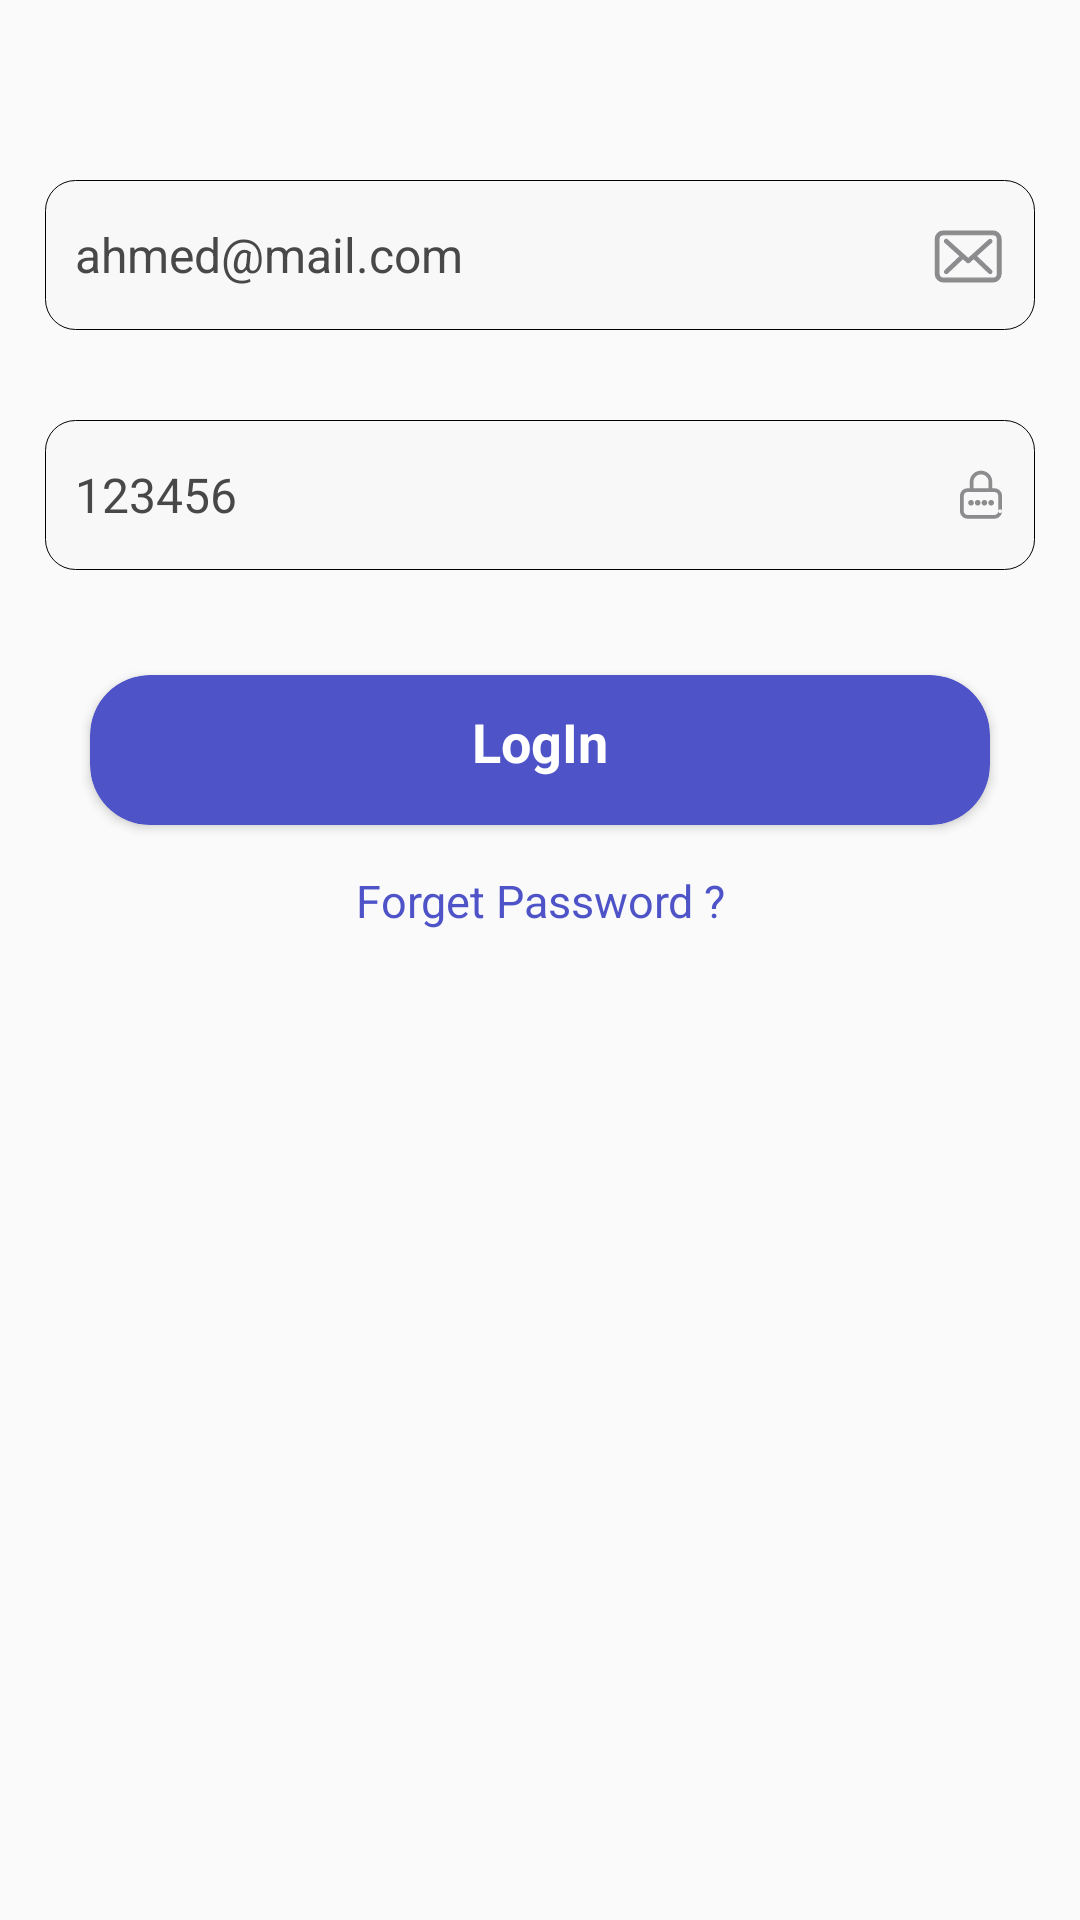

Android layout source for this screen:
<!-- AndroidManifest.xml: application theme AppTheme -->
<!-- res/layout/fragment_login.xml -->
<?xml version="1.0" encoding="utf-8"?>
<LinearLayout xmlns:android="http://schemas.android.com/apk/res/android"
    xmlns:tools="http://schemas.android.com/tools"
    android:layout_width="match_parent"
    android:layout_height="match_parent"
    xmlns:app="http://schemas.android.com/apk/res-auto"
    tools:context=".view.LoginFragments.LoginFragment"
    android:orientation="vertical"
    android:paddingTop="45dp">

    <EditText
        android:id="@+id/email"
        android:layout_width="match_parent"
        android:layout_height="50dp"
        android:text="ahmed@mail.com"
        android:background="@drawable/edittext_decore"
        android:layout_margin="15dp"
        android:paddingStart="10dp"
        android:paddingEnd="10dp"
        android:drawableEnd="@drawable/ic_email"
        android:textCursorDrawable="@drawable/coursor"
        android:textColor="#484849"
        android:textSize="16dp"
        android:elevation="25dp"
        />
    <EditText
        android:id="@+id/password"
        android:layout_width="match_parent"
        android:layout_height="50dp"
        android:text="123456"
        android:background="@drawable/edittext_decore"
        android:layout_margin="15dp"
        android:paddingStart="10dp"
        android:paddingEnd="10dp"
        android:drawableEnd="@drawable/ic_password"
        android:textCursorDrawable="@drawable/coursor"
        android:textColor="#484849"
        android:textSize="16dp"
        android:elevation="25dp"
        />
    <androidx.cardview.widget.CardView
        android:id="@+id/login"
        android:layout_width="match_parent"
        android:layout_height="50dp"
        android:layout_marginTop="20dp"
        android:layout_marginEnd="30dp"
        android:layout_marginStart="30dp"
        android:backgroundTint="@color/blue"
        app:cardCornerRadius="20dp"
        android:foreground="?attr/selectableItemBackground">
        <TextView
            android:layout_width="match_parent"
            android:layout_height="match_parent"
            android:text="LogIn"
            android:textAlignment="center"
            android:textColor="#fff"
            android:textSize="18dp"
            android:textStyle="bold"
            android:layout_marginTop="10dp"
           />
    </androidx.cardview.widget.CardView>
    <TextView
        android:id="@+id/forgetpassword"
        android:layout_width="match_parent"
        android:layout_height="wrap_content"
        android:text="Forget Password ?"
        android:textAlignment="center"
        android:textColor="@color/blue"
        android:textSize="15dp"
        android:layout_marginTop="15dp"
        />


</LinearLayout>
<!-- resources referenced by this layout -->
<resources>
  <color name="blue">#4e54c8</color>
  <!-- drawable coursor (drawable) -->
  <?xml version="1.0" encoding="utf-8"?>
  <shape android:shape="rectangle" xmlns:android="http://schemas.android.com/apk/res/android">
  <solid android:color="#8C8C8E"/>
      <size android:width="1dp"/>
  </shape>
  <!-- drawable edittext_decore (drawable) -->
  <?xml version="1.0" encoding="utf-8"?>
  <shape android:shape="rectangle" xmlns:android="http://schemas.android.com/apk/res/android">
      <corners android:radius="10dp"/>
      <stroke android:width="0.25dp" android:color="#000"/>
      <solid android:color="#54F1F3F4"/>
  </shape>
  <!-- drawable ic_email (drawable) -->
  <vector xmlns:android="http://schemas.android.com/apk/res/android"
      android:width="25dp"
      android:height="20dp"
      android:viewportWidth="25"
      android:viewportHeight="20">
    <group>
      <clip-path
          android:pathData="M-325,-379L89,-379L89,517L-325,517Z"/>
      <path
          android:pathData="M23.69,4.73L23.69,16.25C23.69,17.75 22.49,18.97 21.01,18.97L4.44,18.97C2.96,18.97 1.76,17.75 1.76,16.25L1.76,4.73C1.76,3.22 2.96,2 4.44,2L21.02,2C22.5,2 23.7,3.23 23.69,4.73ZM22.47,16.25L22.47,4.73C22.47,3.92 21.82,3.25 21.01,3.25L4.44,3.25C3.64,3.25 2.99,3.92 2.99,4.73L2.99,16.25C2.99,17.06 3.64,17.73 4.44,17.73L21.02,17.73C21.82,17.73 22.47,17.06 22.47,16.25L22.47,16.25Z"
          android:strokeWidth="0.4"
          android:fillColor="#8C8C8E"
          android:fillType="evenOdd"
          android:strokeColor="#8C8C8E"/>
      <path
          android:pathData="M15.42,10.35L20.45,5.82C20.68,5.6 20.7,5.24 20.49,5C20.28,4.77 19.91,4.74 19.67,4.96L12.74,11.22L11.39,10C11.38,10 11.38,10 11.38,9.99C11.35,9.96 11.32,9.94 11.28,9.91L5.78,4.95C5.54,4.74 5.18,4.76 4.97,5C4.75,5.24 4.77,5.6 5.01,5.82L10.1,10.39L5.03,15.17C4.8,15.38 4.79,15.75 5.01,15.98C5.12,16.1 5.28,16.17 5.43,16.17C5.57,16.17 5.71,16.12 5.82,16.01L10.97,11.17L12.36,12.43C12.47,12.52 12.61,12.57 12.74,12.57C12.88,12.57 13.02,12.52 13.13,12.42L14.56,11.13L19.67,16.02C19.79,16.12 19.93,16.18 20.07,16.18C20.22,16.18 20.37,16.12 20.49,16C20.71,15.76 20.7,15.4 20.47,15.18L15.42,10.35Z"
          android:strokeWidth="0.4"
          android:fillColor="#8C8C8E"
          android:strokeColor="#8C8C8E"/>
    </group>
  </vector>
  <style name="AppTheme" parent="Theme.AppCompat.Light.NoActionBar">
          
          <item name="colorPrimary">@color/colorPrimary</item>
          <item name="colorPrimaryDark">@color/colorPrimaryDark</item>
          <item name="colorAccent">@color/colorAccent</item>
          <item name="android:forceDarkAllowed">false</item>
      </style>
  <color name="colorPrimary">#6200EE</color>
  <color name="colorPrimaryDark">#3700B3</color>
  <color name="colorAccent">#03DAC5</color>
</resources>
